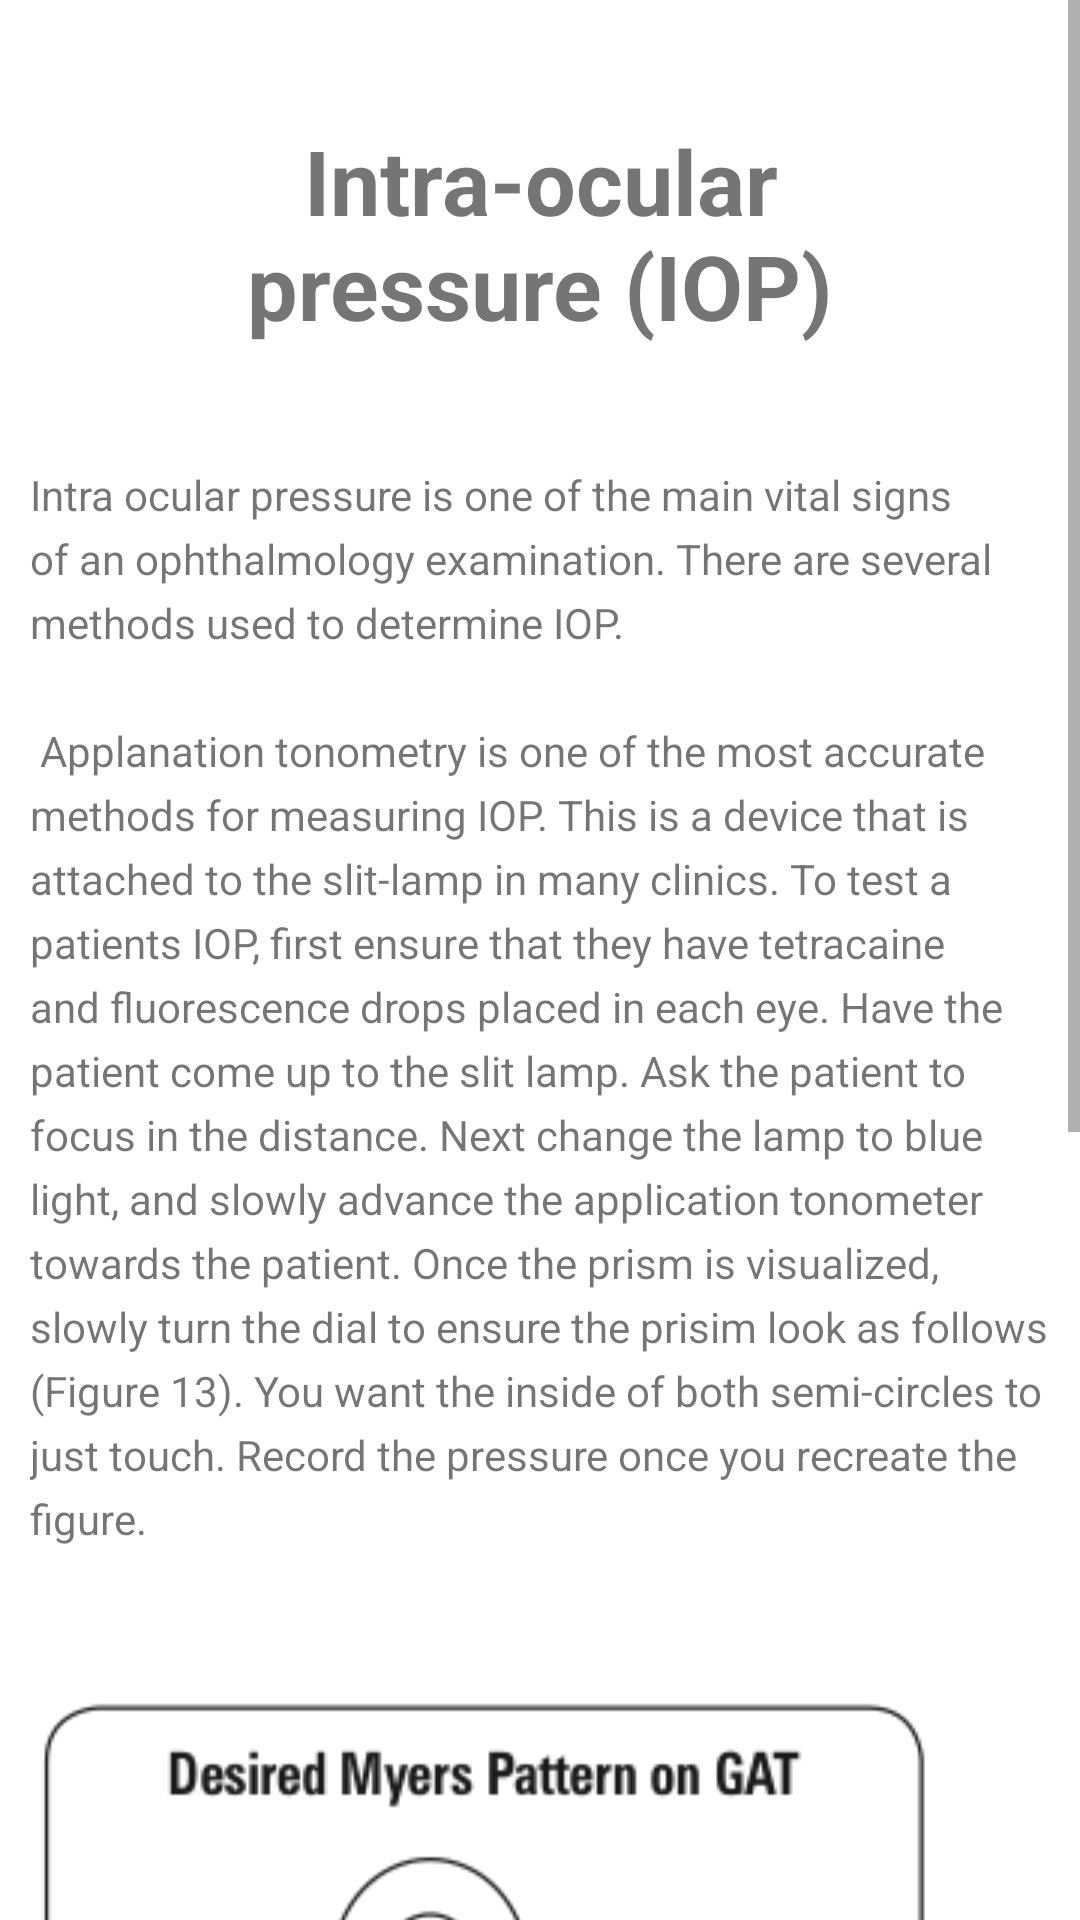

Here is an Android app screen rendered from its layout file. Give the layout XML and the strings, colors and styles it references.
<!-- AndroidManifest.xml: application theme AppTheme -->
<!-- res/layout/iop.xml -->
<?xml version="1.0" encoding="utf-8"?>
<ScrollView xmlns:android="http://schemas.android.com/apk/res/android"
    android:layout_width="match_parent"
    android:layout_height="match_parent"
    android:background="#FFFFFF">
<LinearLayout
    android:orientation="vertical" android:layout_width="match_parent"
    android:layout_height="fill_parent">


    <TextView
        android:layout_width="match_parent"
        android:layout_height="wrap_content"
        android:text="@string/iop_title"
        style="@style/pe_title"/>

    <TextView
        android:layout_width="match_parent"
        android:layout_height="wrap_content"
        android:text="@string/iop_a"
        style="@style/pe_paragraph"/>
    <ImageView
        android:layout_width="wrap_content"
        android:layout_height="250dp"
        android:src="@drawable/myers_pattern"/>
    <TextView
        android:layout_width="match_parent"
        android:layout_height="wrap_content"
        android:text="@string/iop_b"
        style="@style/pe_subheading"
        />



</LinearLayout>
</ScrollView>
<!-- resources referenced by this layout -->
<resources>
  <!-- drawable myers_pattern: png bitmap (drawable, 20978 bytes) -->
  <string name="iop_a">Intra ocular pressure is one of the main vital signs of an ophthalmology examination. There are several methods used to determine IOP.\n\n
  Applanation tonometry is one of the most accurate methods for measuring IOP. This is a device that is attached to the slit-lamp in many clinics. To test a patients IOP, first ensure that they have tetracaine and fluorescence drops placed in each eye. Have the patient come up to the slit lamp. Ask the patient to focus in the distance. Next change the lamp to blue light, and slowly advance the application tonometer towards the patient. Once the prism is visualized, slowly turn the dial to ensure the prisim look as follows (Figure 13). You want the inside of both semi-circles to just touch. Record the pressure once you recreate the figure.</string>
  <string name="iop_b">Figure 13: Correct myers pattern on applanation tonometry. Adjust the dial until the myers pattern looks like the above (inner aspects of the semi circles touch each other). Note the pressure on the dial.</string>
  <string name="iop_title">Intra-ocular pressure (IOP)</string>
  <style name="pe_paragraph">
          <item name="android:layout_marginBottom">20dp</item>
          <item name="android:layout_marginLeft">10dp</item>
          <item name="android:layout_marginRight">10dp</item>
          <item name="android:lineSpacingExtra">5dp</item>
      </style>
  <style name="pe_subheading" parent="pe_paragraph">
          <item name="android:textStyle">italic|bold</item>
          <item name="android:layout_marginTop">30dp</item>
          <item name="android:layout_marginBottom">30dp</item>
          <item name="android:textSize">25dp</item>
      </style>
  <style name="pe_title">
          <item name="android:textStyle">bold</item>
          <item name="android:layout_margin">40dp</item>
          <item name="android:gravity">center</item>
          <item name="android:textSize">30dp</item>
      </style>
  <style name="AppTheme" parent="Theme.AppCompat.Light.DarkActionBar">
          
          <item name="colorPrimary">@color/colorPrimary</item>
          <item name="colorPrimaryDark">@color/colorPrimaryDark</item>
          <item name="colorAccent">@color/colorAccent</item>
      </style>
  <color name="colorPrimary">#92e164</color>
  <color name="colorPrimaryDark">#e9ede3</color>
  <color name="colorAccent">#FF4081</color>
</resources>
